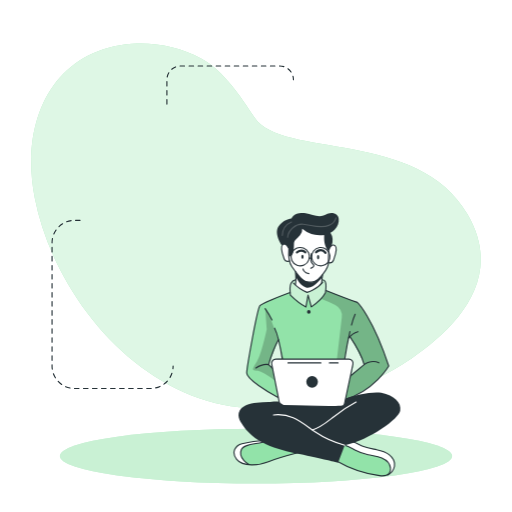
t = 0.00 s
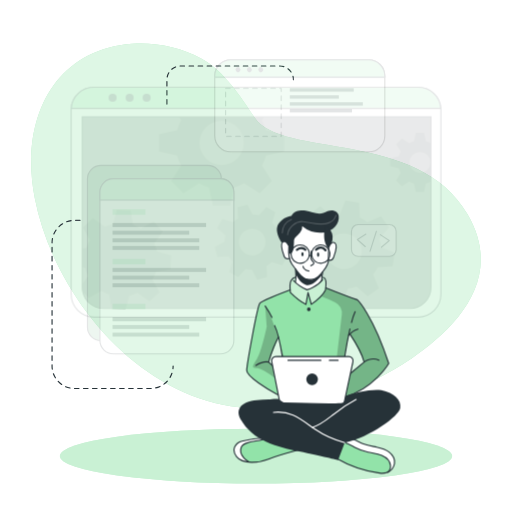
t = 0.19 s
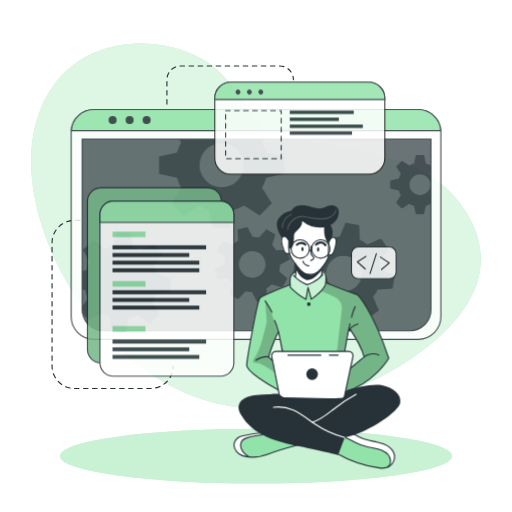
t = 0.56 s
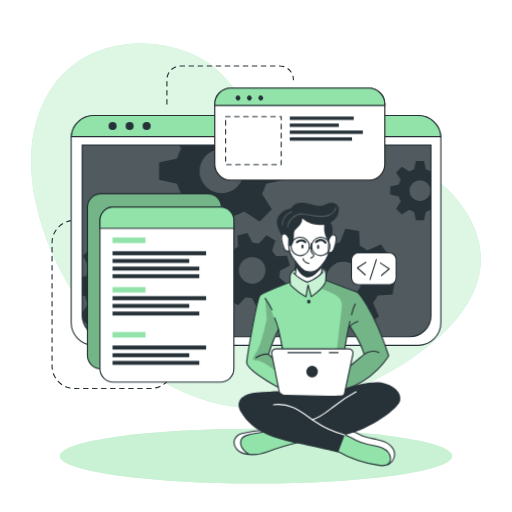
t = 0.75 s
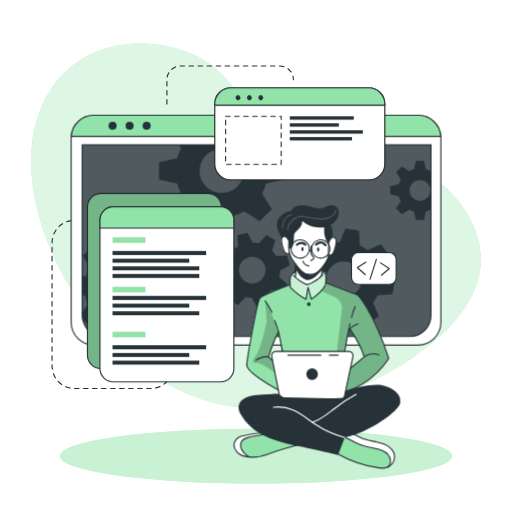
t = 0.94 s
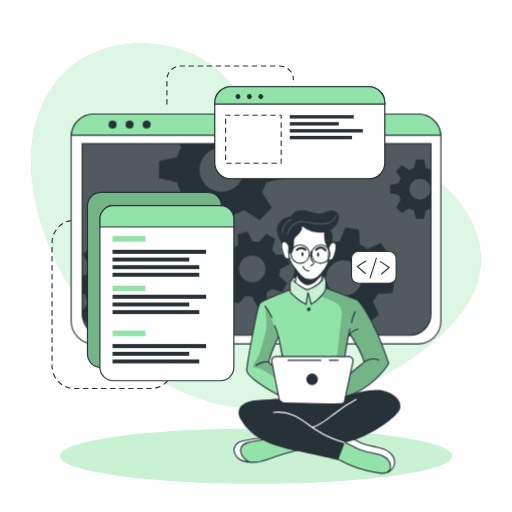
t = 1.31 s

The animated SVG that drew these frames (rendered in a browser with its animation timeline set to each time). Animation: 2 CSS @keyframes rules; one cycle of 1.50 s, repeats indefinitely.

<svg class="animated" id="freepik_stories-developer-activity" xmlns="http://www.w3.org/2000/svg" viewBox="0 0 500 500" version="1.1" xmlns:xlink="http://www.w3.org/1999/xlink" xmlns:svgjs="http://svgjs.com/svgjs"><style>svg#freepik_stories-developer-activity:not(.animated) .animable {opacity: 0;}svg#freepik_stories-developer-activity.animated #freepik--Window--inject-219 {animation: 1s 1 forwards cubic-bezier(.36,-0.01,.5,1.38) slideDown;animation-delay: 0s;}svg#freepik_stories-developer-activity.animated #freepik--Graphics--inject-219 {animation: 1s 1 forwards cubic-bezier(.36,-0.01,.5,1.38) slideDown;animation-delay: 0s;}svg#freepik_stories-developer-activity.animated #freepik--Character--inject-219 {animation: 1.5s Infinite  linear floating;animation-delay: 0s;}            @keyframes slideDown {                0% {                    opacity: 0;                    transform: translateY(-30px);                }                100% {                    opacity: 1;                    transform: translateY(0);                }            }                    @keyframes floating {                0% {                    opacity: 1;                    transform: translateY(0px);                }                50% {                    transform: translateY(-10px);                }                100% {                    opacity: 1;                    transform: translateY(0px);                }            }        </style><g id="freepik--background-simple--inject-219" class="animable" style="transform-origin: 250px 220.489px;"><path d="M456.55,209.11c-48.74-83.48-180.95-53.75-207.95-94.35C234.77,94,219.3,69.87,196.86,57.34c-21.39-12-46.19-16.21-67.81-14.63C51.84,48.36,19.11,117.44,33.94,193.3,53.74,294.49,143.44,397.86,250,398.58,305.74,399,359,379,400.7,350.87l.93-.63C443.33,321.85,493.77,272.84,456.55,209.11Z" style="fill: rgb(146, 227, 169); transform-origin: 250px 220.489px;" id="eltsa8s4qblt" class="animable"></path><g id="elgrhrfubqb0v"><path d="M456.55,209.11c-48.74-83.48-180.95-53.75-207.95-94.35C234.77,94,219.3,69.87,196.86,57.34c-21.39-12-46.19-16.21-67.81-14.63C51.84,48.36,19.11,117.44,33.94,193.3,53.74,294.49,143.44,397.86,250,398.58,305.74,399,359,379,400.7,350.87l.93-.63C443.33,321.85,493.77,272.84,456.55,209.11Z" style="fill: rgb(255, 255, 255); opacity: 0.7; transform-origin: 250px 220.489px;" class="animable"></path></g></g><g id="freepik--Lines--inject-219" class="animable" style="transform-origin: 168.685px 221.905px;"><path d="M78.19,215.18H72.77a21.93,21.93,0,0,0-21.93,21.93V357.45a21.93,21.93,0,0,0,21.93,21.93h74.36a21.93,21.93,0,0,0,21.93-21.93h0" style="fill: none; stroke: rgb(38, 50, 56); stroke-linecap: round; stroke-linejoin: round; stroke-width: 1.10311px; stroke-dasharray: 4.41242; transform-origin: 109.95px 297.28px;" id="elcmj3ebjvi0n" class="animable"></path><path d="M163,101.63V77.86A13.43,13.43,0,0,1,176.4,64.43h96.7a13.43,13.43,0,0,1,13.43,13.43h0" style="fill: none; stroke: rgb(38, 50, 56); stroke-linecap: round; stroke-linejoin: round; stroke-width: 1.10311px; stroke-dasharray: 4.41242; transform-origin: 224.765px 83.03px;" id="el7c08iyuv9n4" class="animable"></path></g><g id="freepik--Shadow--inject-219" class="animable" style="transform-origin: 250px 445.4px;"><ellipse cx="250" cy="445.4" rx="191.52" ry="26.76" style="fill: rgb(146, 227, 169); transform-origin: 250px 445.4px;" id="el1gocvo6vq1x" class="animable"></ellipse><g id="ely20fgf6aevo"><ellipse cx="250" cy="445.4" rx="191.52" ry="26.76" style="fill: rgb(255, 255, 255); opacity: 0.5; transform-origin: 250px 445.4px;" class="animable"></ellipse></g></g><g id="freepik--Window--inject-219" class="animable" style="transform-origin: 250px 223.55px;"><path d="M430.54,133.52V313.58a22.2,22.2,0,0,1-22.19,22.2H91.65a22.2,22.2,0,0,1-22.19-22.2V133.52c0-.53,0-1,.07-1.56a22.18,22.18,0,0,1,22.12-20.64h316.7A22.18,22.18,0,0,1,430.47,132C430.52,132.48,430.54,133,430.54,133.52Z" style="fill: rgb(255, 255, 255); stroke: rgb(38, 50, 56); stroke-linecap: round; stroke-linejoin: round; stroke-width: 1.10311px; transform-origin: 250px 223.55px;" id="elrbch8bukrq" class="animable"></path><path d="M80.26,140.28H420.87a0,0,0,0,1,0,0V306.61a20.8,20.8,0,0,1-20.8,20.8h-299a20.8,20.8,0,0,1-20.8-20.8V140.28a0,0,0,0,1,0,0Z" style="fill: rgb(38, 50, 56); transform-origin: 250.565px 233.845px;" id="elj0g07qwdz7" class="animable"></path><g id="el2iwcj9vnhxv"><path d="M420.88,140.28V306.61a20.69,20.69,0,0,1-20.57,20.8H100.83a20.69,20.69,0,0,1-20.57-20.8V140.28Z" style="fill: rgb(255, 255, 255); opacity: 0.2; transform-origin: 250.57px 233.845px;" class="animable"></path></g><path d="M430.47,132H69.53a22.18,22.18,0,0,1,22.12-20.64h316.7A22.18,22.18,0,0,1,430.47,132Z" style="fill: rgb(146, 227, 169); stroke: rgb(38, 50, 56); stroke-miterlimit: 10; stroke-width: 1.10311px; transform-origin: 250px 121.68px;" id="elr2xpk5ammd" class="animable"></path><path d="M113.88,121.64a3.93,3.93,0,1,1-3.93-3.93A3.93,3.93,0,0,1,113.88,121.64Z" style="fill: rgb(38, 50, 56); transform-origin: 109.95px 121.64px;" id="elg5hehyctboi" class="animable"></path><path d="M130.5,121.64a3.93,3.93,0,1,1-3.93-3.93A3.93,3.93,0,0,1,130.5,121.64Z" style="fill: rgb(38, 50, 56); transform-origin: 126.57px 121.64px;" id="el08w24w0kcvlt" class="animable"></path><circle cx="143.19" cy="121.64" r="3.93" style="fill: rgb(38, 50, 56); transform-origin: 143.19px 121.64px;" id="elgolcb39znki" class="animable"></circle><path d="M420.87,140.28V306.61a20.8,20.8,0,0,1-20.8,20.8h-299a20.8,20.8,0,0,1-20.4-16.76v-.06a21,21,0,0,1-.38-4V140.28Z" style="fill: none; stroke: rgb(38, 50, 56); stroke-miterlimit: 10; stroke-width: 1.10311px; transform-origin: 250.58px 233.845px;" id="ell6uhuns5wud" class="animable"></path><path d="M420.55,166a20.94,20.94,0,0,0-4.62-1.91l-1.87-8.35h-7.94l-1.85,8.35a20.25,20.25,0,0,0-4.64,1.91l-7.17-4.59L386.85,167l4.51,7.17a20.35,20.35,0,0,0-1.91,4.64l-8.35,1.85v7.94l8.35,1.87a20,20,0,0,0,1.91,4.66l-4.59,7.22,5.62,5.61,7.21-4.59a20.39,20.39,0,0,0,4.63,1.92l1.86,8.34H414l1.86-8.34a20.78,20.78,0,0,0,4.62-1.92l.37.24V165.8Zm-10.44,29a10.26,10.26,0,1,1,10.26-10.25A10.25,10.25,0,0,1,410.11,195Z" style="fill: rgb(38, 50, 56); transform-origin: 400.975px 184.685px;" id="el0yi80oo913lo" class="animable"></path><path d="M277.45,174.05V157.31l-17.6-3.91a45.51,45.51,0,0,0-4-9.77l2.13-3.35h-83.1l2.05,3.26a43,43,0,0,0-4,9.76l-17.61,3.92V174l17.61,3.93a43.65,43.65,0,0,0,4,9.84l-9.67,15.21,11.85,11.84,15.2-9.68a44.38,44.38,0,0,0,9.77,4.05L208,226.74H224.7l3.94-17.59a44.64,44.64,0,0,0,9.74-4.05l15.21,9.68,11.84-11.84-9.61-15.21a45.87,45.87,0,0,0,4-9.75Zm-61,13.26a21.63,21.63,0,1,1,21.63-21.63A21.62,21.62,0,0,1,216.45,187.31Z" style="fill: rgb(38, 50, 56); transform-origin: 216.385px 183.51px;" id="elejkvboe9xnm" class="animable"></path><path d="M166.38,289l.71-13.29-13.77-3.88a37.21,37.21,0,0,0-2.82-7.9l8.32-11.68-8.92-9.89-12.46,7a36.51,36.51,0,0,0-7.59-3.63l-2.38-14.12L114.19,231l-3.84,13.81a35,35,0,0,0-7.9,2.8l-11.67-8.31-9.91,8.91,7.06,12.47a35,35,0,0,0-3.64,7.58l-4,.66v18l2.92.82A34.6,34.6,0,0,0,86,295.65l-5.74,8.05.38,6.89v.06l5.93,6.57,12.48-7.05a34.66,34.66,0,0,0,7.61,3.67L109,327.4h0l.11.57,13.28.7.35-1.27h0l3.49-12.53a35.53,35.53,0,0,0,7.94-2.8l11.65,8.3,9.9-8.9-7-12.48a34.53,34.53,0,0,0,3.59-7.57Zm-35.27-20.75a17.2,17.2,0,1,0-1.28,24.28A17.2,17.2,0,0,0,131.11,268.29Z" style="fill: rgb(38, 50, 56); transform-origin: 123.675px 279.835px;" id="elbj3j756vp1u" class="animable"></path><path d="M272.6,269.19a27.25,27.25,0,0,0,.81-6.29l9.55-5-2.64-9.69-10.78.5a27.27,27.27,0,0,0-3.87-5l3.19-10.31-8.7-5-7.28,7.94a28.8,28.8,0,0,0-6.27-.8l-5-9.55-9.68,2.63.51,10.79a27.24,27.24,0,0,0-5,3.87l-10.32-3.19-5,8.69,8,7.27a26,26,0,0,0-.79,6.27l-9.57,5,2.64,9.68,10.8-.51a25.39,25.39,0,0,0,3.85,5l-3.21,10.26,8.71,5,7.24-7.88a26.12,26.12,0,0,0,6.29.79l5,9.56,9.68-2.63-.43-9.22-.07-1.58a26.41,26.41,0,0,0,5.06-3.87l10.31,3.2,4.26-7.44.72-1.26Zm-22.87,5.88a13,13,0,1,1,9.1-15.9A13,13,0,0,1,249.73,275.07Z" style="fill: rgb(38, 50, 56); transform-origin: 246.36px 262.605px;" id="elr7cnxu8l6hj" class="animable"></path><path d="M383.32,286.23l2.2-13.3-13.46-5.41a35.27,35.27,0,0,0-1.93-8.3l9.69-10.79-7.84-11-13.36,5.67a35.38,35.38,0,0,0-7.22-4.48l-.78-14.49-13.3-2.2-5.45,13.4a37.15,37.15,0,0,0-8.27,1.95l-10.82-9.69-10.95,7.84,5.68,13.35a36.24,36.24,0,0,0-4.05,6.29c-.15.31-.31.62-.45.93l-14.48.8-2.21,13.28,2.18.88,11.28,4.55a35.18,35.18,0,0,0,1.93,8.26L292,294.63l7.85,11,13.35-5.7a35.06,35.06,0,0,0,7.21,4.52l.75,14.42,13.29,2.2,5.44-13.3a35.13,35.13,0,0,0,8.28-1.94l10.8,9.69,11-7.85-5.68-13.36a34.78,34.78,0,0,0,4.55-7.25Zm-37.3-.6a17.41,17.41,0,1,1,4-24.29A17.41,17.41,0,0,1,346,285.63Z" style="fill: rgb(38, 50, 56); transform-origin: 335.92px 271.5px;" id="elqwuwufzyxhk" class="animable"></path></g><g id="freepik--Graphics--inject-219" class="animable animator-active" style="transform-origin: 236.115px 228.18px;"><rect x="85.39" y="187.77" width="130.8" height="171.01" rx="13.11" style="fill: rgb(146, 227, 169); stroke: rgb(38, 50, 56); stroke-miterlimit: 10; stroke-width: 1.10311px; transform-origin: 150.79px 273.275px;" id="els62etzkm6n" class="animable"></rect><g id="el19j1g85kepf"><rect x="85.39" y="187.77" width="130.8" height="171.01" rx="13.11" style="opacity: 0.2; transform-origin: 150.79px 273.275px;" class="animable"></rect></g><path d="M228.36,213.8V358.59a13.11,13.11,0,0,1-13.11,13.12H110.67a13.11,13.11,0,0,1-13.1-13.12V213.8a13.11,13.11,0,0,1,13.1-13.11H215.25A13.11,13.11,0,0,1,228.36,213.8Z" style="fill: rgb(255, 255, 255); stroke: rgb(38, 50, 56); stroke-linecap: round; stroke-linejoin: round; stroke-width: 1.10311px; transform-origin: 162.965px 286.2px;" id="el3dej86spe1k" class="animable"></path><path d="M228.36,213.8v7.75H97.57V213.8a13.11,13.11,0,0,1,13.1-13.11H215.25A13.11,13.11,0,0,1,228.36,213.8Z" style="fill: rgb(146, 227, 169); stroke: rgb(38, 50, 56); stroke-miterlimit: 10; stroke-width: 1.10311px; transform-origin: 162.965px 211.12px;" id="elnggn4b2h4af" class="animable"></path><rect x="109.87" y="230.53" width="32.18" height="5.4" style="fill: rgb(146, 227, 169); transform-origin: 125.96px 233.23px;" id="elctgz4n3ou84" class="animable"></rect><rect x="109.87" y="278.92" width="32.18" height="5.4" style="fill: rgb(146, 227, 169); transform-origin: 125.96px 281.62px;" id="el7j8qu8t1atd" class="animable"></rect><rect x="109.87" y="322.8" width="32.18" height="5.4" style="fill: rgb(146, 227, 169); transform-origin: 125.96px 325.5px;" id="el5580sx86bj8" class="animable"></rect><rect x="109.87" y="243.9" width="91.39" height="3.96" style="fill: rgb(38, 50, 56); transform-origin: 155.565px 245.88px;" id="el4ydxlc2dazh" class="animable"></rect><rect x="109.87" y="251.47" width="74.91" height="3.86" style="fill: rgb(38, 50, 56); transform-origin: 147.325px 253.4px;" id="elkgsjpi8hrfd" class="animable"></rect><rect x="109.87" y="258.92" width="84.72" height="3.86" style="fill: rgb(38, 50, 56); transform-origin: 152.23px 260.85px;" id="eljhhmfim7nhe" class="animable"></rect><rect x="109.87" y="266.36" width="84.72" height="3.86" style="fill: rgb(38, 50, 56); transform-origin: 152.23px 268.29px;" id="elmh5pvh04s8" class="animable"></rect><rect x="109.87" y="287.78" width="91.39" height="3.96" style="fill: rgb(38, 50, 56); transform-origin: 155.565px 289.76px;" id="eluvg8efmisgk" class="animable"></rect><rect x="109.87" y="295.35" width="74.91" height="3.86" style="fill: rgb(38, 50, 56); transform-origin: 147.325px 297.28px;" id="eln4dy3kxnfel" class="animable"></rect><rect x="109.87" y="302.8" width="84.72" height="3.86" style="fill: rgb(38, 50, 56); transform-origin: 152.23px 304.73px;" id="elkoo8w8p0ky" class="animable"></rect><rect x="109.87" y="335.96" width="91.39" height="3.96" style="fill: rgb(38, 50, 56); transform-origin: 155.565px 337.94px;" id="elqypvch59y8" class="animable"></rect><rect x="109.87" y="343.54" width="74.91" height="3.86" style="fill: rgb(38, 50, 56); transform-origin: 147.325px 345.47px;" id="el6zfv8dnu318" class="animable"></rect><rect x="109.87" y="350.99" width="84.72" height="3.86" style="fill: rgb(38, 50, 56); transform-origin: 152.23px 352.92px;" id="elwftgijfdtnq" class="animable"></rect><path d="M375.77,100.29v58.52a15.63,15.63,0,0,1-15.64,15.63H225.35a15.63,15.63,0,0,1-15.64-15.63V100.29a15.65,15.65,0,0,1,15.64-15.64H360.13A15.64,15.64,0,0,1,375.77,100.29Z" style="fill: rgb(255, 255, 255); stroke: rgb(34, 34, 33); stroke-miterlimit: 10; stroke-width: 1.10311px; transform-origin: 292.74px 129.545px;" id="el3zer6nxiti6" class="animable"></path><path d="M375.77,100.29v1.34H209.71v-1.34a15.65,15.65,0,0,1,15.64-15.64H360.13A15.64,15.64,0,0,1,375.77,100.29Z" style="fill: rgb(146, 227, 169); stroke: rgb(38, 50, 56); stroke-miterlimit: 10; stroke-width: 1.10311px; transform-origin: 292.74px 93.14px;" id="elbea3upytmxo" class="animable"></path><path d="M234.11,95.94a2.4,2.4,0,1,1,0-3.39A2.41,2.41,0,0,1,234.11,95.94Z" style="fill: rgb(38, 50, 56); transform-origin: 232.409px 94.245px;" id="elhcx5wo032i7" class="animable"></path><path d="M245.23,95.94a2.4,2.4,0,1,1,0-3.39A2.41,2.41,0,0,1,245.23,95.94Z" style="fill: rgb(38, 50, 56); transform-origin: 243.529px 94.245px;" id="elspt3braio19" class="animable"></path><path d="M256.35,95.94a2.4,2.4,0,1,1,0-3.39A2.41,2.41,0,0,1,256.35,95.94Z" style="fill: rgb(38, 50, 56); transform-origin: 254.649px 94.245px;" id="elh2j4n04ppvq" class="animable"></path><rect x="220.3" y="112.39" width="54.28" height="46.92" style="fill: none; stroke: rgb(38, 50, 56); stroke-linecap: round; stroke-linejoin: round; stroke-width: 1.10311px; stroke-dasharray: 4.41242; transform-origin: 247.44px 135.85px;" id="elpoqkx3lakuc" class="animable"></rect><rect x="282.96" y="112.39" width="62.47" height="3.3" style="fill: rgb(38, 50, 56); transform-origin: 314.195px 114.04px;" id="eld4aoa7nt4kj" class="animable"></rect><rect x="282.96" y="119.22" width="47.92" height="3.29" style="fill: rgb(38, 50, 56); transform-origin: 306.92px 120.865px;" id="elbmsybmgt7gm" class="animable"></rect><rect x="282.96" y="126.02" width="71.35" height="3.33" style="fill: rgb(38, 50, 56); transform-origin: 318.635px 127.685px;" id="el36j1mor629l" class="animable"></rect><rect x="282.96" y="132.65" width="60.76" height="3.33" style="fill: rgb(38, 50, 56); transform-origin: 313.34px 134.315px;" id="elzwx9g753nj" class="animable"></rect><rect x="343.23" y="245.53" width="43.61" height="30.99" rx="6.53" style="fill: rgb(255, 255, 255); stroke: rgb(38, 50, 56); stroke-linecap: round; stroke-linejoin: round; stroke-width: 1.10311px; transform-origin: 365.035px 261.025px;" id="el22djhxz015h" class="animable"></rect><polyline points="357.3 254.85 348.91 260.11 356.7 267.01" style="fill: none; stroke: rgb(38, 50, 56); stroke-linecap: round; stroke-linejoin: round; stroke-width: 1.10311px; transform-origin: 353.105px 260.93px;" id="elgn73ki03xu" class="animable"></polyline><polyline points="372.58 267.51 380.12 261.09 371.42 255.39" style="fill: none; stroke: rgb(38, 50, 56); stroke-linecap: round; stroke-linejoin: round; stroke-width: 1.10311px; transform-origin: 375.77px 261.45px;" id="eln7kzd9lezsn" class="animable"></polyline><line x1="361.38" y1="271.47" x2="367.57" y2="252.05" style="fill: none; stroke: rgb(38, 50, 56); stroke-linecap: round; stroke-linejoin: round; stroke-width: 1.10311px; transform-origin: 364.475px 261.76px;" id="elh3odvwyqqs9" class="animable"></line></g><g id="freepik--Character--inject-219" class="animable" style="transform-origin: 309.678px 336.317px;"><path d="M296.86,440.47s-29,8.31-33.05,9.75c-3.68,1.3-13.66,4.8-21.15,3.71a15.89,15.89,0,0,1-2.14-.46c-7.59-2.26-11-4.37-12-9.14s2.78-8.29,6.42-10.54,23.38-4.6,23.38-4.6l4.77,1.4h0Z" style="fill: rgb(146, 227, 169); transform-origin: 262.608px 441.664px;" id="el2261rzz1ojv" class="animable"></path><path d="M242.66,453.93a15.89,15.89,0,0,1-2.14-.46c-7.59-2.26-11-4.37-12-9.14s2.78-8.29,6.42-10.54,23.38-4.6,23.38-4.6l4.77,1.4c-4.32,2-20.4,3.09-23.91,5.11s-5.2,5.82-3.13,11C237.16,449.4,240.12,452.05,242.66,453.93Z" style="fill: rgb(255, 255, 255); transform-origin: 245.723px 441.56px;" id="elv0n5you3a6h" class="animable"></path><path d="M292.5,441.65s-21.78,5.64-30.42,9.25-25.11,5.19-31-2.25-.68-13.86,5.19-15.29,17.74-3.68,24.22-2.77" style="fill: none; stroke: rgb(38, 50, 56); stroke-linecap: round; stroke-linejoin: round; stroke-width: 1.10311px; transform-origin: 260.496px 442.151px;" id="elg4rg1irodz8" class="animable"></path><path d="M243.09,453.54s-11.08-6.08-7.4-14.6c2.72-6.28,17.5-4.92,24.82-8.35" style="fill: none; stroke: rgb(38, 50, 56); stroke-linecap: round; stroke-linejoin: round; stroke-width: 1.10311px; transform-origin: 247.726px 442.065px;" id="elimp80jro0x" class="animable"></path><path d="M385.19,455.28c-.3,3-1.35,5.81-4.35,7.58-2,1.18-4.84,1.88-8.91,1.84-10.17-.13-29.29-7.4-29.29-7.4l-17.9-9.9,9.31-14.73,2.55-4,6.58,1.48s5.45,3.09,10.93,5.55,18.79,3,23.48,6.77S385.7,450.34,385.19,455.28Z" style="fill: rgb(146, 227, 169); transform-origin: 354.99px 446.686px;" id="elmj7mft6nd8e" class="animable"></path><path d="M385.19,455.28c-.3,3-1.35,5.81-4.35,7.58a13.39,13.39,0,0,0-.5-8.94c-2-4.49-8.51-8.45-17.07-9.11s-15.11-4.66-18.54-6.45c-2.68-1.39-8.33-4.43-10.68-5.69l2.55-4,6.58,1.48s5.45,3.09,10.93,5.55,18.79,3,23.48,6.77S385.7,450.34,385.19,455.28Z" style="fill: rgb(255, 255, 255); transform-origin: 359.645px 445.765px;" id="eloq22j4og4r" class="animable"></path><path d="M328.71,450.18a112.86,112.86,0,0,0,41.9,14.31c3.26.39,7.05.45,9.23-2a6.82,6.82,0,0,0,1.5-5.11c-.39-4.6-4.26-8.24-8.5-10.07s-8.91-2.25-13.42-3.26a53.38,53.38,0,0,1-12.9-4.72c-3.24-1.69-6.37-3.74-9.94-4.5s-7.82.16-9.73,3.28" style="fill: none; stroke: rgb(38, 50, 56); stroke-linecap: round; stroke-linejoin: round; stroke-width: 1.10311px; transform-origin: 354.118px 449.635px;" id="el7nsl6iozdhe" class="animable"></path><path d="M378.64,463.74a11.92,11.92,0,0,0,6.55-8.46c.65-4.33-1.82-8.69-5.29-11.35s-7.82-3.92-12.11-4.81S359.11,437.63,355,436c-6.27-2.46-12.46-7.3-19-5.57" style="fill: none; stroke: rgb(38, 50, 56); stroke-linecap: round; stroke-linejoin: round; stroke-width: 1.10311px; transform-origin: 360.647px 446.902px;" id="elfnoycxlajbi" class="animable"></path><path d="M348.91,295.26l-30.29-11.52-.38-.15s.11-.8.2-2c.19-2.42.29-6.36-.85-7.69-1.69-2-6.47-.32-11.14-2.46s-13.3,1.69-13.3,1.69-6.24-1.15-9,3.35c-1.4,3.63-.92,9-.92,9l-.57.2c-3.61,1.35-23.25,8.74-27.4,11.71-4.59,3.25-9.67,36.62-11.3,46.42s-4.53,18.63-3.06,22,22.57,19.62,34.71,23.81,55.19,3,55.19,3,.7-.19,1.95-.59c7.28-2.34,33.11-12,46.82-34.68C379.59,357.39,366.31,313.86,348.91,295.26Zm-81.84,56.13c-2.23,1.58-1,7.7-1,7.7l-3.79-3.34,9.52-23.41,4.06,18S269.3,349.82,267.07,351.39Zm76.16,14.87c-1.05.54,3-10.71,1.08-13.26s-7.71-2.31-7.71-2.31l.49-3.07,3.43-17.6,1.14-1.35s11.78,20.19,13.89,27.31C355.55,356,342.71,366.26,343.23,366.26Z" style="fill: rgb(146, 227, 169); transform-origin: 310.033px 331.783px;" id="el11tnd0iv1r6" class="animable"></path><path d="M291.72,222.25l-15.64,16.6s-2.15,1.91-1.3,6.72,2.85,9,4.36,9.28a21.37,21.37,0,0,0,3.62.32s3.35,7.26,5.73,10.11c0,0,.82,11.21.38,14.32,0,0,5.62,4.91,10.91,5.53s13.46-7.48,13.46-7.48l2-9.92s4.8-7.28,5.12-9.22,2.52-1.44,3.6-2.4,3.57-5.23,4-9.27.44-8.68-4.25-7.32c-4.07-1.09-1.52-9.69-1.52-9.69l-7.15-6.3Z" style="fill: rgb(255, 255, 255); transform-origin: 301.36px 253.707px;" id="elo2sss10rvb" class="animable"></path><g id="elllww52a1s4d"><path d="M318.62,283.74a17.67,17.67,0,0,1-.81,1.81c-2.58,4.86-13.82,14.13-13.82,14.13l-3.4-10.45-1.86,10.45c-3.75-1.64-15.19-11.55-15.19-11.55s-.39-.93-.86-2.38l.57-.2s-.48-5.41.92-9c2.74-4.5,9-3.35,9-3.35s8.63-3.83,13.3-1.69,9.45.48,11.14,2.46.65,9.66.65,9.66Z" style="fill: rgb(255, 255, 255); opacity: 0.5; transform-origin: 300.65px 285.27px;" class="animable"></path></g><g id="elpzwd4z5ka9n"><path d="M348.91,295.26l-30.29-11.52-.38-.15s.11-.8.2-2l-.63,3.93-4.48,6.08a124,124,0,0,1,14,6.16A12.28,12.28,0,0,1,333.73,310l-5.58,47.75-2.29,27.11,6.91,7.17c7.28-2.34,33.11-12,46.82-34.68C379.59,357.39,366.31,313.86,348.91,295.26Zm-5.68,71c-1.05.54,3-10.71,1.08-13.26s-7.71-2.31-7.71-2.31l.49-3.07,3.43-17.6,1.14-1.35s11.78,20.19,13.89,27.31C355.55,356,342.71,366.26,343.23,366.26Z" style="opacity: 0.2; transform-origin: 346.46px 336.81px;" class="animable"></path></g><g id="elv4zj6bgon9l"><path d="M277.87,353l-4.71-15.74s-8.45-28.81-14.24-35.91l1.52,20.26s-5,24.2-9.57,31.39-5.59,9,0,9,19.2,10.84,19.2,10.84l-1.05-9ZM266,359.09l-3.79-3.34,9.52-23.41,4.06,18s-6.52-.49-8.75,1.08S266,359.09,266,359.09Z" style="opacity: 0.2; transform-origin: 262.46px 337.095px;" class="animable"></path></g><path d="M288.49,265.28s.86,8.49,0,12.37" style="fill: none; stroke: rgb(38, 50, 56); stroke-linecap: round; stroke-linejoin: round; stroke-width: 1.10311px; transform-origin: 288.681px 271.465px;" id="elqjpcy7gh03a" class="animable"></path><path d="M314.11,276.51a36.53,36.53,0,0,1,.94-8.11" style="fill: none; stroke: rgb(38, 50, 56); stroke-linecap: round; stroke-linejoin: round; stroke-width: 1.10311px; transform-origin: 314.58px 272.455px;" id="eljv3w2u8mcuo" class="animable"></path><path d="M316.38,228.58s5.14,6.45,4.87,11.33-.65,10.66-.52,16.32-9.09,17.52-13.83,18.57-8.82,1.32-11.85-1.71-6.06-7.24-10-12.64-3-17.25-3-17.25" style="fill: none; stroke: rgb(38, 50, 56); stroke-linecap: round; stroke-linejoin: round; stroke-width: 1.10311px; transform-origin: 301.606px 252.052px;" id="elb1ehe6wtcg6" class="animable"></path><path d="M304,247.71a26.82,26.82,0,0,0-.4,5.37,6.05,6.05,0,0,0,1.32,4.2c.57.58,1.39,1.05,1.5,1.85a2,2,0,0,1-1.06,1.75,15.55,15.55,0,0,0-1.85,1.1" style="fill: none; stroke: rgb(38, 50, 56); stroke-linecap: round; stroke-linejoin: round; stroke-width: 1.10311px; transform-origin: 304.965px 254.845px;" id="elidzzbc7qeqg" class="animable"></path><path d="M295.87,262.6s.59,3.83,5.72,4.63" style="fill: none; stroke: rgb(38, 50, 56); stroke-linecap: round; stroke-linejoin: round; stroke-width: 1.10311px; transform-origin: 298.73px 264.915px;" id="elgx86nzi2lc7" class="animable"></path><path d="M296.4,250.63c0,1.11-.48,2-1.07,2s-1.07-.89-1.07-2,.48-2,1.07-2S296.4,249.53,296.4,250.63Z" style="fill: rgb(38, 50, 56); transform-origin: 295.33px 250.63px;" id="elclza4ffmta5" class="animable"></path><path d="M311.71,251.11c0,1.11-.48,2-1.07,2s-1.07-.9-1.07-2,.48-2,1.07-2S311.71,250,311.71,251.11Z" style="fill: rgb(38, 50, 56); transform-origin: 310.64px 251.11px;" id="elm815za5di98" class="animable"></path><path d="M308.62,246.26s5-5,9.19.58" style="fill: none; stroke: rgb(38, 50, 56); stroke-linecap: round; stroke-linejoin: round; stroke-width: 2.20621px; transform-origin: 313.215px 245.52px;" id="el4o4c4k45oqc" class="animable"></path><path d="M298.09,246.36s-3.16-3.54-8.14,0" style="fill: none; stroke: rgb(38, 50, 56); stroke-linecap: round; stroke-linejoin: round; stroke-width: 2.20621px; transform-origin: 294.02px 245.573px;" id="elfv0zg6e3bbu" class="animable"></path><path d="M288.87,270s3.05,8.4,9.86,10.79,15.85-10,15.85-10l-.47-1.61s-5.93,7.7-12.52,6.39-13.1-10.25-13.1-10.25Z" style="fill: rgb(38, 50, 56); transform-origin: 301.535px 273.208px;" id="el42wq78y6g22" class="animable"></path><path d="M282.76,254.85s-4.06,1.43-5.14-1.73-4.78-11.49-1.54-14.27,5.84,3.67,5.84,3.67" style="fill: none; stroke: rgb(38, 50, 56); stroke-linecap: round; stroke-linejoin: round; stroke-width: 1.10311px; transform-origin: 278.769px 246.664px;" id="el4wj1wduu9aa" class="animable"></path><path d="M320.72,256.57s3.77.76,4.85-2.4,4.78-11.49,1.54-14.27-5.84,3.67-5.84,3.67" style="fill: none; stroke: rgb(38, 50, 56); stroke-linecap: round; stroke-linejoin: round; stroke-width: 1.10311px; transform-origin: 324.566px 247.927px;" id="ela486am8m6o7" class="animable"></path><path d="M281.92,250.63a5.62,5.62,0,0,0,3.56-2.1,8.74,8.74,0,0,0,1-3.19,37.59,37.59,0,0,0,.56-6.44,8.81,8.81,0,0,1,.23-2.51,6.6,6.6,0,0,1,1.36-2.23c1.41-1.66,3.12-3.06,4.47-4.78a8,8,0,0,0,2-6,27.45,27.45,0,0,0,22.47,5.81c7.15-1.4,14-7.67,13.17-15.55a6.37,6.37,0,0,0-5-5.48c-3.53-.88-6.7,1-9.9,2.21-5.83,2.2-11.54-1.58-17.43-2.21-5-.55-11.23.08-13.85,5.09,0,0-9,1.06-13,8.5s3.57,17.73,3.57,17.73,3-3.68,6.93,3.76Z" style="fill: rgb(38, 50, 56); transform-origin: 300.601px 229.282px;" id="el6x5wvjiv116" class="animable"></path><path d="M317,226.68s-2.34,12.2,3.77,18.11c0,0,1.34-3.67,2.69-4.57a14.13,14.13,0,0,0-1.07-13.54C317.87,219.58,317,226.68,317,226.68Z" style="fill: rgb(38, 50, 56); transform-origin: 320.631px 234.157px;" id="elxsqn1qx6v5" class="animable"></path><g id="ellq5ck5qeef"><path d="M328.14,212.8a11.49,11.49,0,0,1-7,7.27c-8.48,3.46-16.71-.37-25.21-1.12-6.93-.62-14.58,5.64-15.07,12.76" style="fill: none; stroke: rgb(255, 255, 255); stroke-linecap: round; stroke-linejoin: round; stroke-width: 1.10311px; opacity: 0.2; transform-origin: 304.5px 222.255px;" class="animable"></path></g><g id="el0azfc4pigd29"><path d="M275.63,229.83a14.81,14.81,0,0,1,9-13.08" style="fill: none; stroke: rgb(255, 255, 255); stroke-linecap: round; stroke-linejoin: round; stroke-width: 1.10311px; opacity: 0.2; transform-origin: 280.13px 223.29px;" class="animable"></path></g><path d="M286.53,276.51a38.71,38.71,0,0,0,13.21,9s10.15-2.95,15.31-10" style="fill: none; stroke: rgb(38, 50, 56); stroke-linecap: round; stroke-linejoin: round; stroke-width: 1.10311px; transform-origin: 300.79px 280.51px;" id="elspb5hfedbr" class="animable"></path><g id="elu2a10ov0bs"><circle cx="293.15" cy="250.63" r="8.98" style="fill: none; stroke: rgb(38, 50, 56); stroke-linecap: round; stroke-linejoin: round; stroke-width: 1.10311px; transform-origin: 293.15px 250.63px; transform: rotate(-24.64deg);" class="animable"></circle></g><g id="el2t9ofs4gu4n"><circle cx="313.22" cy="250.63" r="8.98" style="fill: none; stroke: rgb(38, 50, 56); stroke-linecap: round; stroke-linejoin: round; stroke-width: 1.10311px; transform-origin: 313.22px 250.63px; transform: rotate(-7deg);" class="animable"></circle></g><path d="M288.49,273.16a7,7,0,0,0-4.33,3.35c-1.59,2.8-.63,11.61-.63,11.61s8.21,8.12,15.2,11.55l2.06-11.59,3.2,11.59s10.82-7.65,13.82-14.12c0,0,1-7.55,0-10a3.47,3.47,0,0,0-3.23-2.37" style="fill: none; stroke: rgb(38, 50, 56); stroke-linecap: round; stroke-linejoin: round; stroke-width: 1.10311px; transform-origin: 300.749px 286.415px;" id="eltqva4tfvvqr" class="animable"></path><path d="M275.63,350.7s-3.21-21.5-7.48-30.27" style="fill: none; stroke: rgb(38, 50, 56); stroke-linecap: round; stroke-linejoin: round; stroke-width: 1.10311px; transform-origin: 271.89px 335.565px;" id="ely4znahr908" class="animable"></path><path d="M258.92,301.35a87,87,0,0,1,6.64,11.11" style="fill: none; stroke: rgb(38, 50, 56); stroke-linecap: round; stroke-linejoin: round; stroke-width: 1.10311px; transform-origin: 262.24px 306.905px;" id="elowte0j4d8o" class="animable"></path><path d="M343.23,317.4a62.1,62.1,0,0,1,3.53-10.49" style="fill: none; stroke: rgb(38, 50, 56); stroke-linecap: round; stroke-linejoin: round; stroke-width: 1.10311px; transform-origin: 344.995px 312.155px;" id="el9ywhtlfjbag" class="animable"></path><path d="M336.6,350.7s2.31-14.74,5.07-26.88" style="fill: none; stroke: rgb(38, 50, 56); stroke-linecap: round; stroke-linejoin: round; stroke-width: 1.10311px; transform-origin: 339.135px 337.26px;" id="el660ri8nq17" class="animable"></path><path d="M340.52,330a17,17,0,0,1,8.94-6.12" style="fill: none; stroke: rgb(38, 50, 56); stroke-linecap: round; stroke-linejoin: round; stroke-width: 1.10311px; transform-origin: 344.99px 326.94px;" id="elqp6eqss86bg" class="animable"></path><path d="M318.25,283.59s18.63,7.45,30.66,11.68c0,0,14.8,13.91,30.67,62.12,0,0-14.54,24.46-42.2,32.3" style="fill: none; stroke: rgb(38, 50, 56); stroke-linecap: round; stroke-linejoin: round; stroke-width: 1.10311px; transform-origin: 348.915px 336.64px;" id="elb1bcxpqwxv7" class="animable"></path><path d="M342.18,367.13,355.55,356s7.07-5.37,14.42-1.7" style="fill: none; stroke: rgb(38, 50, 56); stroke-linecap: round; stroke-linejoin: round; stroke-width: 1.10311px; transform-origin: 356.075px 360.074px;" id="elnpm27ywls9n" class="animable"></path><path d="M341.67,328.67S352.72,345,355.55,356" style="fill: none; stroke: rgb(38, 50, 56); stroke-linecap: round; stroke-linejoin: round; stroke-width: 1.10311px; transform-origin: 348.61px 342.335px;" id="el96o8vw4sz8b" class="animable"></path><path d="M266.15,359.71,262.24,356s-5.8-1-12.38,3.39" style="fill: none; stroke: rgb(38, 50, 56); stroke-linecap: round; stroke-linejoin: round; stroke-width: 1.10311px; transform-origin: 258.005px 357.806px;" id="elszwbq5juk1" class="animable"></path><path d="M262.24,356s4.86-16,9.65-24.19" style="fill: none; stroke: rgb(38, 50, 56); stroke-linecap: round; stroke-linejoin: round; stroke-width: 1.10311px; transform-origin: 267.065px 343.905px;" id="el1cctzmbqzml" class="animable"></path><path d="M283.25,285.55s-26.81,10.06-29.44,13-12.62,59.19-12.89,65.63c-.23,5.76,20.65,18.69,31,24.14" style="fill: none; stroke: rgb(38, 50, 56); stroke-linecap: round; stroke-linejoin: round; stroke-width: 1.10311px; transform-origin: 262.084px 336.935px;" id="elm7vw33gcs0d" class="animable"></path><path d="M303.3,304.56a1.77,1.77,0,1,1-1.77-1.77A1.76,1.76,0,0,1,303.3,304.56Z" style="fill: rgb(38, 50, 56); transform-origin: 301.53px 304.56px;" id="eld8mm9b7s6kq" class="animable"></path><path d="M334.32,398.78h-61a1.43,1.43,0,0,1-1.43-1.43h0a1.43,1.43,0,0,1,1.43-1.43h61a1.43,1.43,0,0,1,1.43,1.43h0A1.43,1.43,0,0,1,334.32,398.78Z" style="fill: rgb(38, 50, 56); transform-origin: 303.82px 397.35px;" id="el950sn3j6axp" class="animable"></path><path d="M336.46,394l8.17-38.4a4.08,4.08,0,0,0-4-4.93h-71.3a4.08,4.08,0,0,0-4,4.88l7.33,37.12a4.08,4.08,0,0,0,3.91,3.29l55.79,1.28A4.1,4.1,0,0,0,336.46,394Z" style="fill: rgb(255, 255, 255); stroke: rgb(38, 50, 56); stroke-linecap: round; stroke-linejoin: round; stroke-width: 1.10311px; transform-origin: 304.985px 373.956px;" id="elnpxc5f1eju" class="animable"></path><path d="M310.44,372.83a5.69,5.69,0,1,1-5.69-5.7A5.69,5.69,0,0,1,310.44,372.83Z" style="fill: rgb(38, 50, 56); transform-origin: 304.75px 372.82px;" id="elcnw6y88h7d6" class="animable"></path><line x1="321.63" y1="354.34" x2="330.1" y2="354.34" style="fill: none; stroke: rgb(38, 50, 56); stroke-linecap: round; stroke-linejoin: round; stroke-width: 1.10311px; transform-origin: 325.865px 354.34px;" id="eljaufa21p717" class="animable"></line><line x1="281.18" y1="354.34" x2="313.33" y2="354.34" style="fill: none; stroke: rgb(38, 50, 56); stroke-linecap: round; stroke-linejoin: round; stroke-width: 1.10311px; transform-origin: 297.255px 354.34px;" id="elb5o7ghhmxqm" class="animable"></line><path d="M336.6,434.77l-6.5,17.06s-16.58-4.18-37.81-8.53c-22.21-4.55-45.4-10.44-57.43-31.55-1.46-2.57-2.44-5.61-1.75-8.49,1.73-7.29,11.22-9.27,17.47-10a113.92,113.92,0,0,1,11.83-.66c2,0,8.65-1.09,10.26.1a47.14,47.14,0,0,0,7.71,4.57c3.55,1.51,55.37-1.35,55.37-1.35a18.59,18.59,0,0,0,1.63-6.23c8.15-4.14,27-7.64,35-6.09,12.53,2.43,19.84,9.74,18.45,17.4S361.76,429.2,336.6,434.77Z" style="fill: rgb(38, 50, 56); transform-origin: 311.941px 417.528px;" id="elfjugvhy04w" class="animable"></path><path d="M336.6,434.77s-15.77-4.18-28.65-12.88-22.94-18.8-40.89-16.71" style="fill: none; stroke: rgb(255, 255, 255); stroke-linecap: round; stroke-linejoin: round; stroke-width: 1.10311px; transform-origin: 301.83px 419.836px;" id="el4curq80kki6" class="animable"></path><path d="M305,419.84c8.14-2.34,14.11-7.61,20.64-12.66a139.62,139.62,0,0,1,22.09-14.52" style="fill: none; stroke: rgb(255, 255, 255); stroke-linecap: round; stroke-linejoin: round; stroke-width: 1.10311px; transform-origin: 326.365px 406.25px;" id="elxt4neuc28z" class="animable"></path><line x1="302.13" y1="252.05" x2="304.52" y2="252.05" style="fill: none; stroke: rgb(38, 50, 56); stroke-linecap: round; stroke-linejoin: round; stroke-width: 1.10311px; transform-origin: 303.325px 252.05px;" id="elfhu1awem6h" class="animable"></line></g><defs>     <filter id="active" height="200%">         <feMorphology in="SourceAlpha" result="DILATED" operator="dilate" radius="2"></feMorphology>                <feFlood flood-color="#32DFEC" flood-opacity="1" result="PINK"></feFlood>        <feComposite in="PINK" in2="DILATED" operator="in" result="OUTLINE"></feComposite>        <feMerge>            <feMergeNode in="OUTLINE"></feMergeNode>            <feMergeNode in="SourceGraphic"></feMergeNode>        </feMerge>    </filter>    <filter id="hover" height="200%">        <feMorphology in="SourceAlpha" result="DILATED" operator="dilate" radius="2"></feMorphology>                <feFlood flood-color="#ff0000" flood-opacity="0.5" result="PINK"></feFlood>        <feComposite in="PINK" in2="DILATED" operator="in" result="OUTLINE"></feComposite>        <feMerge>            <feMergeNode in="OUTLINE"></feMergeNode>            <feMergeNode in="SourceGraphic"></feMergeNode>        </feMerge>            <feColorMatrix type="matrix" values="0   0   0   0   0                0   1   0   0   0                0   0   0   0   0                0   0   0   1   0 "></feColorMatrix>    </filter></defs></svg>